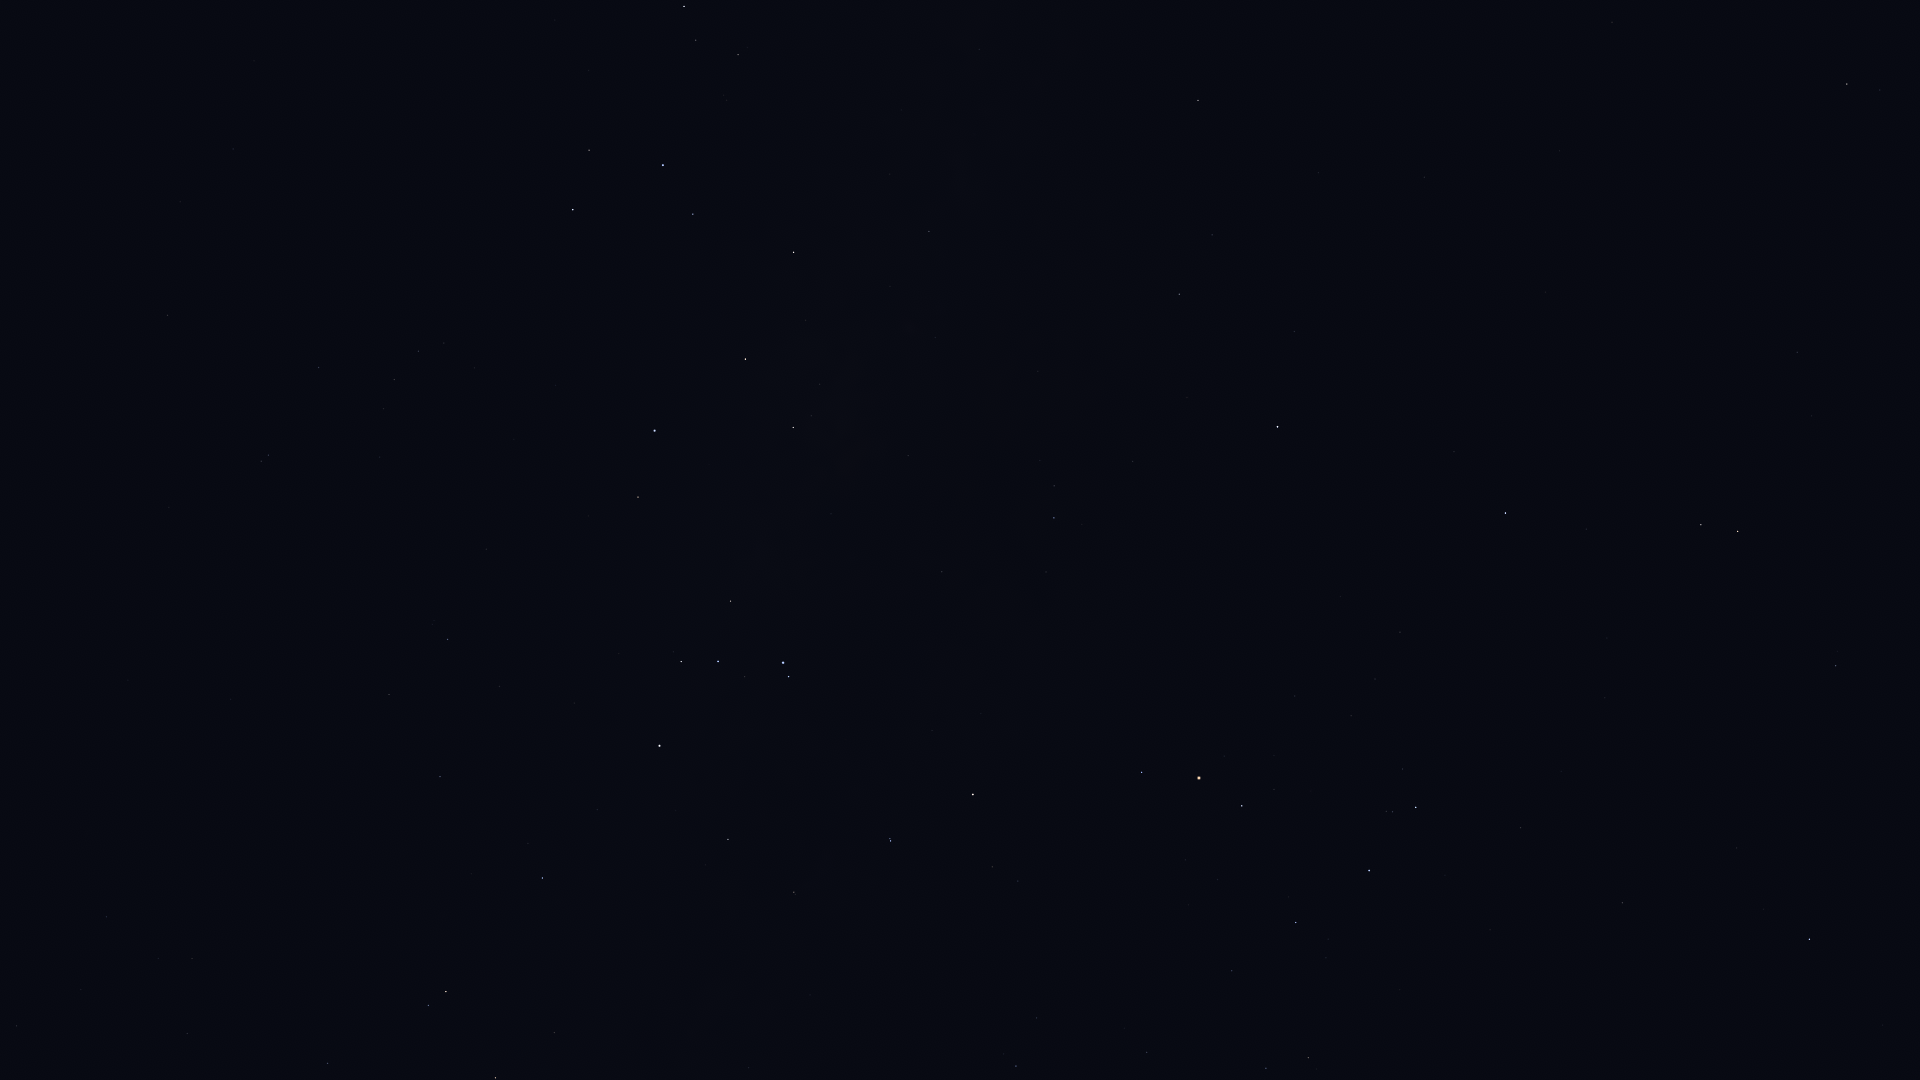

The data file committed next to this chart (first rows):
Star_ID, Name, X, Y
17847, Atlas, 1116, 474
74785, Zubeneschamali, 1809, 939
76333, Zubenelhakrabi, 1622, 903
77516, HIP 77516, 1836, 666
77634, HIP 77634, 1147, 1052
77853, HIP 77853, 1521, 828
78104, Iklil, 1232, 971
78265, Fang, 1296, 923
78384, HIP 78384, 1016, 1066
78401, Dschubba, 1369, 871
78820, Acrab, 1416, 808
78970, HIP 78970, 1036, 1014
79374, Jabbah, 1403, 769
79431, Sharjah, 1413, 758
79593, Yed Prior, 1738, 532
79882, Yed Posterior, 1701, 525
80112, Alniyat, 1242, 806
80582, HIP 80582, 749, 1068
80687, Timir, 1477, 600
80763, Antares, 1199, 778
80883, Marfik, 1797, 352
81022, Rosalíadecastro, 1792, 340
81266, Paikauhale, 1142, 772
82396, Larawag, 973, 795
82514, Xamidimura, 891, 841
82545, Pipirima, 890, 839
82671, HIP 82671, 795, 895
83000, HIP 83000, 1847, 84
83081, HIP 83081, 495, 1078
83547, Rapeto, 748, 869
84012, Sabik, 1278, 427
84143, HIP 84143, 728, 840
84405, Guniibuu, 1046, 572
84787, Inquill, 601, 895
84880, HIP 84880, 1294, 332
85258, HIP 85258, 446, 992
85267, HIP 85267, 428, 1006
85696, Lesath, 789, 677
85727, HIP 85727, 328, 1063
85755, HIP 85755, 1040, 461
85792, HIP 85792, 542, 878
85927, Shaula, 783, 663
86228, Sargas, 660, 746
86263, HIP 86263, 1179, 294
86565, HIP 86565, 1212, 235
86796, Cervantes, 471, 874
87072, HIP 87072, 908, 456
87261, Fuyue, 731, 601
88048, HIP 88048, 1198, 101
88414, Pincoya, 837, 406
88635, Alnasl, 793, 428
88670, HIP 88670, 1195, 42
88714, HIP 88714, 440, 777
88866, HIP 88866, 187, 1034
89341, Polis, 929, 232
89931, Kaus Media, 746, 359
90004, Alasia, 1060, 34
90098, HIP 90098, 192, 959
90185, Kaus Australis, 655, 431
90422, HIP 90422, 448, 639
... 29 more rows
